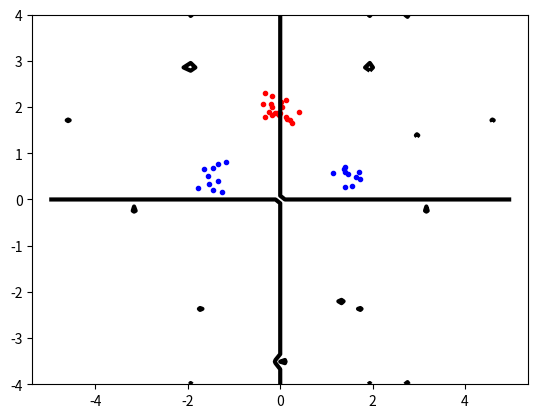

Write Python code to recreate this figure.
import numpy as np, random, math
from scipy.optimize import minimize
import matplotlib.pyplot as plt
from enum import Enum

debugging = True

# Generate data
if debugging:
    np.random.seed(100) # 100

# ------------------------------------------------------------------------
# GENERATING DATA
classA = np.concatenate((np.random.randn (10 , 2) * 0.2 + [ 1.5 , 0.5 ] ,np.random.randn(10 , 2)*0.2 + [ -1.5 , 0.5 ]))
classB = np.random.randn(20 , 2)*0.2 + [ 0.0 , 2.0]

inputs = np.concatenate((classA , classB))
targets = np.concatenate((np.ones(classA.shape[0]),-np.ones(classB.shape[0])))

N = inputs.shape[0] # Number of rows ( samples )
permute = list(range(N))
random.shuffle( permute )
inputs = inputs[permute , : ]
targets = targets[ permute ]

print(targets)
# ------------------------------------------------------------------------


# ------------------------------------------------------------------------
# Minimize will find the vector alpha that minimize the function objective
# with the bounds B and the constraints XC
def generate_data(start):
    XC={'type':'eq', 'fun':zerofun} # function in zerofun must equal zero as in eq(10)
    #B=[(0, C) for b in range(N)] # lower and upper bound
    B=[(0,None) for b in range(N)] # if only lower bound is wanted
    ret = minimize(objective , start , bounds=B, constraints=XC)
    alpha = ret['x']
    print(ret)
    print(ret['success'])
    print(alpha)
    return alpha
# ------------------------------------------------------------------------


# Return scalar value, eq(4)
def objective(alpha):
    objective_sum = 0.5 * np.dot(np.dot(P, alpha), alpha) - np.sum(alpha)
    return objective_sum # =alpha

# Return scalar value, eq (10)
def zerofun(alpha):
    return np.dot(alpha,targets)

def kernel(x,y): # Linear
    return np.dot(x,y)

#def kernel(x,y): # Polynomial
#    return (np.dot(np.transpose(x), y) + 1) ** N

def P_matrix(alpha):
    P = np.zeros((N,N))
    for i in range(N):
        for j in range(N):
            P[i][j] = targets[i] * targets[j] * kernel(alpha[i],alpha[j])
    return P

###### IMPORTANT
 # must use alpha larger then 0 and smaller then C
def calculate_b(s):
    a = [ alpha[i] for i in s]
    sum_me = [ alpha[i]*targets[i]*kernel(alpha[i], inputs[i]) for i in s]
    return np.sum(sum_me)-np.sum([targets[i] for i in s])

def ind(s):
    a = [ alpha[i] for i in s]
    x = [ inputs[i] for i in s]
    t_s = [ targets[i] for i in s]
    return np.sum(a * t_s * kernel(s, x)) - b

def ind2(p):
    """ print("alpha", [alpha[i] for i in s])
    print("kernel", kernel(p[0], p[1]))
    print("t_i", [t[i] for i in s]) """
    sum_me = [ alpha[i]*targets[i]*kernel(p[0], p[1])-targets[i] for i in s]
    return np.sum(sum_me)

# Generate the data from given code
alpha = np.zeros(N) # =start
P = P_matrix(alpha)
print(P)
alpha = generate_data(alpha)
print('\n')

# only keep the non-zero values in alpha

print(alpha)
print('\n')

# Extract non zero values of alpha
s = []
for i in range(len(alpha)):
    if alpha[i] > 1e-5:
        s.append(i)

print(s)
b = calculate_b(s) # b is a float


# ---------------------------------------------------------
# Plotting

plt.plot([p[0] for p in classA], [p[1] for p in classA], 'b.')
plt.plot([p[0] for p in classB], [p[1] for p in classB], 'r.')

plt.axis('equal') # Force same scale on both axes plt.savefig(’svmplot.pdf’) # Save a copy in a file plt .show() # Show the plot on the screen
plt.savefig('svmplot.pdf') # Save a copy in a file
#plt.show() # Show the plot on the screen


xgrid=np.linspace(-5, 5)
ygrid=np.linspace(-4, 4)
grid=np.array([[ind2([x, y]) for x in xgrid ] for y in ygrid])
print("grid", grid)
"""print("grid")
for l in grid:
    print(l) """
plt.contour(xgrid , ygrid , grid , (-1.0, 0.0, 1.0),colors=('red', 'black', 'blue'), linewidths=(1, 3, 1))

plt.show()
